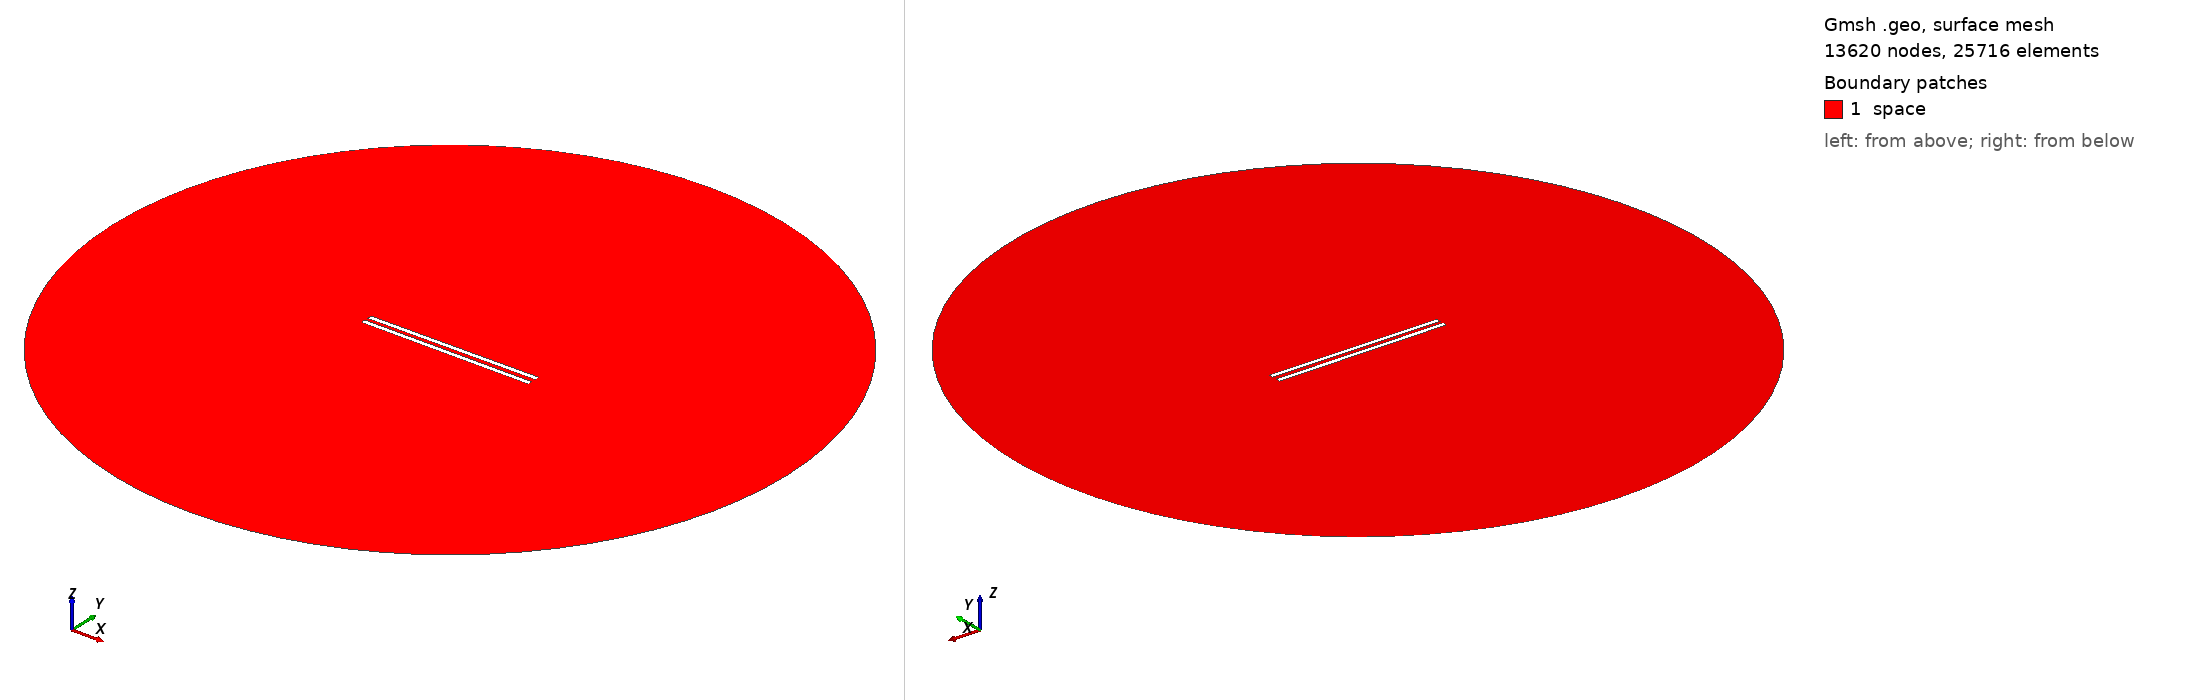

Gmsh geometry script, surface-meshed: 13620 nodes, 25716 surface elements. Boundary patches (legend numbers): 1 space. Left view from above one corner, right view from below the opposite corner. Legend entries are the model's physical surfaces. The drawing asked Gmsh for element sizes between 1% and 20% of the model's largest extent; the script's own settings can give other sizes.

=== 874.geo (drawn) ===
// Set the geometry kernel
SetFactory("OpenCASCADE");

//---------------------------------------
// Rectangles
//---------------------------------------

// Rectangle 1 (top)
Point(1) = {-49.455555555555556, 1.1388888888888888, 0, 1.0};
Point(2) = {49.455555555555556, 1.1388888888888888, 0, 1.0};
Point(3) = {49.455555555555556, 4.050000000000001, 0, 1.0};
Point(4) = {-49.455555555555556, 4.050000000000001, 0, 1.0};

Line(1) = {1, 2};
Line(2) = {2, 3};
Line(3) = {3, 4};
Line(4) = {4, 1};

Line Loop(1) = {1, 2, 3, 4};
Plane Surface(1) = {1};

Rotate { {0, 0, 1}, {0,  1.1388888888888888,  0}, 0.006 } {
  Surface{1};
}

// Rectangle 2 (bottom)
Point(5) = {-49.455555555555556, -1.1388888888888888, 0, 1.0};
Point(6) = {49.455555555555556, -1.1388888888888888, 0, 1.0};
Point(7) = {49.455555555555556, -4.050000000000001, 0, 1.0};
Point(8) = {-49.455555555555556, -4.050000000000001, 0, 1.0};

Line(5) = {5, 6};
Line(6) = {6, 7};
Line(7) = {7, 8};
Line(8) = {8, 5};

Line Loop(2) = {5, 6, 7, 8};
Plane Surface(2) = {2}; 


//---------------------------------------
// Circle
//---------------------------------------

// Define points
Point(9) = {0, 0, 0};        // Center
Point(10) = {200, 0, 0};     // Start point
Point(11) = {0, 200, 0};     // 90 degrees
Point(12) = {-200, 0, 0};    // 180 degrees
Point(13) = {0, -200, 0};    // 270 degrees

// Define circle arcs (each needs start, center, end)
Circle(9) = {10, 9, 11};
Circle(10) = {11, 9, 12};
Circle(11) = {12, 9, 13};
Circle(12) = {13, 9, 10};

// Define curve loop and surface if needed
Curve Loop(3) = {9, 10, 11, 12};
Surface(3) = {3};

// Subtract Rectangles from Circle
BooleanDifference{ Surface{3}; Delete; }{ Surface{1}; Surface{2}; Delete; }

//---------------------------------------
// Transfinite Lines and Surface
//---------------------------------------
r = 7;
Transfinite Line {1, 3} = 50*r Using Progression 1;
Transfinite Line {2, 4} = 2*r Using Progression 1;
Transfinite Line {5, 7} = 50*r Using Progression 1;
Transfinite Line {6, 8} = 2*r Using Progression 1;
Transfinite Line {9, 10, 11, 12} = 20 Using Progression 1;

//---------------------------------------
// Define Physical Groups
//---------------------------------------                

//--- Physical Curves
// Physical groups for boundaries
Physical Line("force_segment", 10) = {1};
Physical Line("upper_plate", 11) = {2, 3, 4};
Physical Line("lower_plate", 12) = {5, 6, 7, 8};
Physical Line("boundary", 20) = {9, 10, 11, 12};

//--- Physical Surfaces
Physical Surface("space", 30) = {3};

//---------------------------------------
// 6. Generate the Mesh
//---------------------------------------
Mesh 2;  // 2D mesh generation
